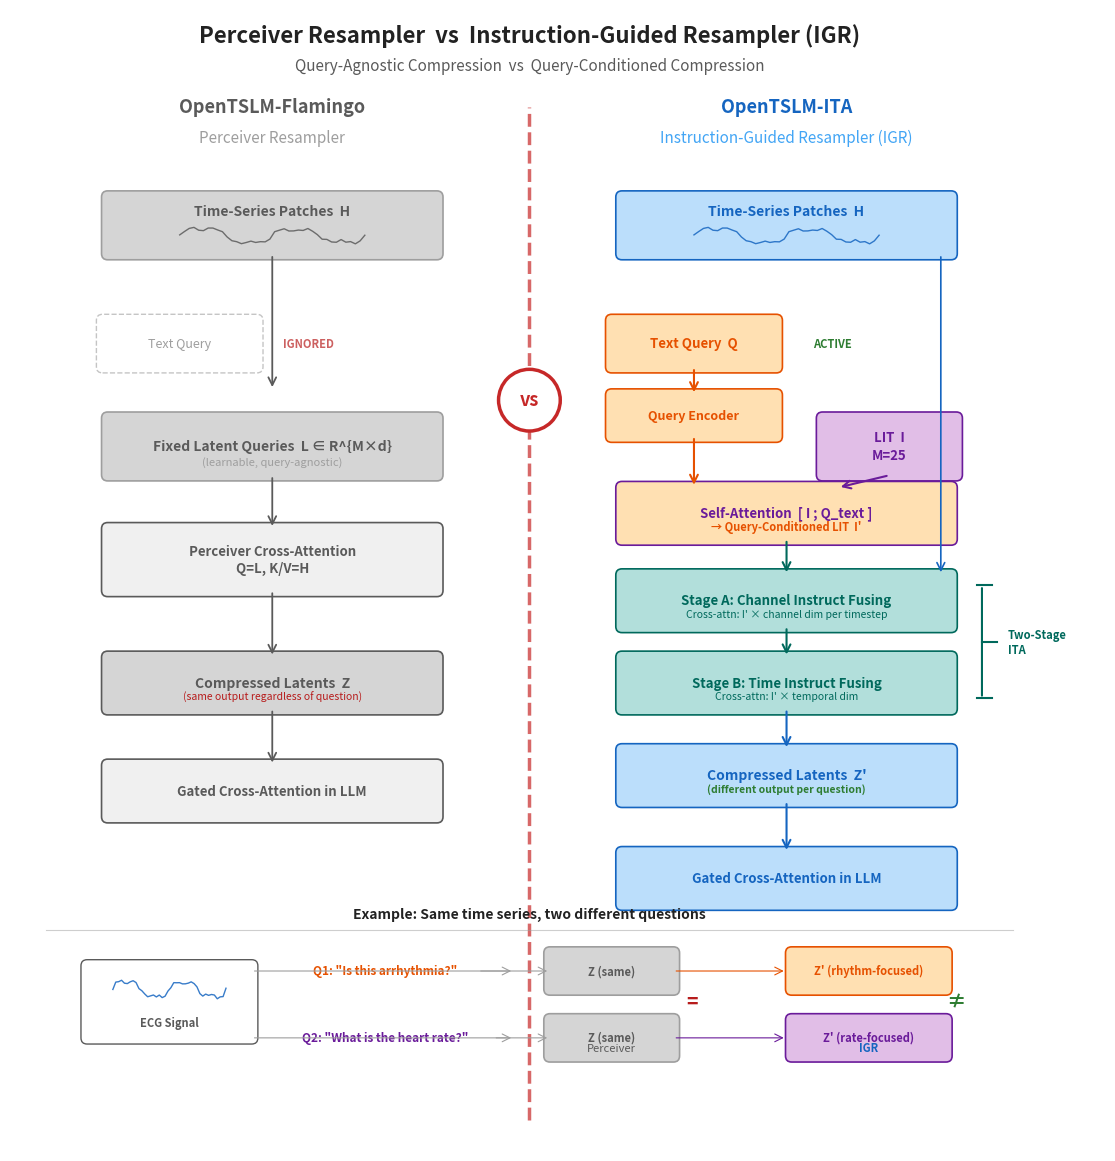

Reproduce this figure in Python. (Note: this script raises an exception after producing the figure.)
#!/usr/bin/env python3
"""
fig_006: Perceiver Resampler vs Instruction-Guided Resampler (IGR)
Side-by-side comparison showing query-agnostic vs query-conditioned compression.
"""

import matplotlib.pyplot as plt
import matplotlib.patches as mpatches
from matplotlib.patches import FancyBboxPatch, FancyArrowPatch
import numpy as np

# ─── Color palette ───────────────────────────────────────────────────────────
# Left panel (Perceiver): muted/grey tones
GREY_DARK = "#5a5a5a"
GREY_MED = "#9e9e9e"
GREY_LIGHT = "#d5d5d5"
GREY_BG = "#f0f0f0"
GREY_TEXT = "#4a4a4a"

# Right panel (IGR): vibrant tones
BLUE_DARK = "#1565c0"
BLUE_MED = "#42a5f5"
BLUE_LIGHT = "#bbdefb"
GREEN = "#2e7d32"
GREEN_LIGHT = "#c8e6c9"
ORANGE = "#e65100"
ORANGE_LIGHT = "#ffe0b2"
PURPLE = "#6a1b9a"
PURPLE_LIGHT = "#e1bee7"
TEAL = "#00695c"
TEAL_LIGHT = "#b2dfdb"

WHITE = "#ffffff"
BLACK = "#222222"
DIVIDER_RED = "#c62828"


def draw_rounded_box(ax, x, y, w, h, text, facecolor, edgecolor, fontsize=9,
                     fontweight='normal', textcolor=BLACK, alpha=1.0, linestyle='-',
                     linewidth=1.2, zorder=2, text_wrap=False, ha='center', va='center'):
    """Draw a rounded rectangle with centered text."""
    box = FancyBboxPatch(
        (x - w / 2, y - h / 2), w, h,
        boxstyle="round,pad=0.06",
        facecolor=facecolor, edgecolor=edgecolor,
        linewidth=linewidth, alpha=alpha, linestyle=linestyle, zorder=zorder
    )
    ax.add_patch(box)
    ax.text(x, y, text, ha=ha, va=va, fontsize=fontsize,
            fontweight=fontweight, color=textcolor, zorder=zorder + 1,
            wrap=text_wrap, linespacing=1.3)
    return box


def draw_arrow(ax, x1, y1, x2, y2, color=BLACK, style='->', lw=1.3,
               connectionstyle="arc3,rad=0", zorder=3, alpha=1.0):
    """Draw an arrow between two points."""
    arrow = FancyArrowPatch(
        (x1, y1), (x2, y2),
        arrowstyle=style, color=color,
        linewidth=lw, connectionstyle=connectionstyle,
        zorder=zorder, alpha=alpha,
        mutation_scale=14
    )
    ax.add_patch(arrow)
    return arrow


def draw_time_series_snippet(ax, x_center, y_center, w=0.7, h=0.22, color='#555', seed=42):
    """Draw a small time-series waveform icon."""
    rng = np.random.RandomState(seed)
    n = 40
    t = np.linspace(0, 4 * np.pi, n)
    sig = np.sin(t) + 0.3 * np.sin(3 * t) + 0.15 * rng.randn(n)
    sig = (sig - sig.min()) / (sig.max() - sig.min())  # normalize to [0,1]

    xs = np.linspace(x_center - w / 2, x_center + w / 2, n)
    ys = y_center - h / 2 + sig * h
    ax.plot(xs, ys, color=color, linewidth=1.0, zorder=6, alpha=0.85)


# ─── Figure setup ────────────────────────────────────────────────────────────
fig, ax = plt.subplots(1, 1, figsize=(16.5, 11.5))
ax.set_xlim(-0.05, 10.6)
ax.set_ylim(-0.3, 10.8)
ax.set_aspect('equal')
ax.axis('off')
fig.patch.set_facecolor(WHITE)

# ─── Title ───────────────────────────────────────────────────────────────────
ax.text(5.0, 10.55, "Perceiver Resampler  vs  Instruction-Guided Resampler (IGR)",
        ha='center', va='center', fontsize=16, fontweight='bold', color=BLACK)
ax.text(5.0, 10.25, "Query-Agnostic Compression  vs  Query-Conditioned Compression",
        ha='center', va='center', fontsize=11, color=GREY_DARK, style='italic')

# ─── Central divider ────────────────────────────────────────────────────────
div_x = 5.0
ax.plot([div_x, div_x], [0.0, 9.85], color=DIVIDER_RED, linewidth=2.5,
        linestyle='--', alpha=0.7, zorder=1)
# "vs" label
circle = plt.Circle((div_x, 7.0), 0.3, facecolor=WHITE, edgecolor=DIVIDER_RED,
                     linewidth=2.5, zorder=10)
ax.add_patch(circle)
ax.text(div_x, 7.0, "vs", ha='center', va='center', fontsize=13,
        fontweight='bold', color=DIVIDER_RED, zorder=11)

# ─── Panel headers ──────────────────────────────────────────────────────────
# Left
ax.text(2.5, 9.85, "OpenTSLM-Flamingo", ha='center', va='center',
        fontsize=13, fontweight='bold', color=GREY_DARK)
ax.text(2.5, 9.55, "Perceiver Resampler", ha='center', va='center',
        fontsize=11, color=GREY_MED, style='italic')

# Right
ax.text(7.5, 9.85, "OpenTSLM-ITA", ha='center', va='center',
        fontsize=13, fontweight='bold', color=BLUE_DARK)
ax.text(7.5, 9.55, "Instruction-Guided Resampler (IGR)", ha='center', va='center',
        fontsize=11, color=BLUE_MED, style='italic')

# ═══════════════════════════════════════════════════════════════════════════════
# LEFT PANEL — Perceiver Resampler
# ═══════════════════════════════════════════════════════════════════════════════
LX = 2.5  # center x for left panel

# --- Time-Series Input ---
y_ts = 8.7
draw_rounded_box(ax, LX, y_ts, 3.2, 0.55, "",
                 GREY_LIGHT, GREY_MED, fontsize=10, fontweight='bold', textcolor=GREY_DARK)
ax.text(LX, y_ts + 0.14, "Time-Series Patches  H", ha='center', va='center',
        fontsize=10, fontweight='bold', color=GREY_DARK, zorder=7)
draw_time_series_snippet(ax, LX, y_ts - 0.10, w=1.8, h=0.16, color=GREY_DARK, seed=42)

# --- Text Query (shown but ignored) ---
y_query_l = 7.55
draw_rounded_box(ax, LX - 0.9, y_query_l, 1.5, 0.45, 'Text Query',
                 WHITE, GREY_MED, fontsize=9, textcolor=GREY_MED,
                 linestyle='--', linewidth=1.0, alpha=0.6)
# "X" / ignored symbol
ax.text(LX + 0.35, y_query_l, "IGNORED", ha='center', va='center',
        fontsize=8, fontweight='bold', color='#b71c1c', alpha=0.7, zorder=5,
        style='italic')

# --- Fixed Latent Queries ---
y_latent = 6.55
draw_rounded_box(ax, LX, y_latent, 3.2, 0.55, "Fixed Latent Queries  L ∈ R^{M×d}",
                 GREY_LIGHT, GREY_MED, fontsize=10, fontweight='bold', textcolor=GREY_DARK)
ax.text(LX, y_latent - 0.15, "(learnable, query-agnostic)", ha='center', va='center',
        fontsize=8, color=GREY_MED, style='italic')

# Arrow: TS → Perceiver
draw_arrow(ax, LX, y_ts - 0.28, LX, y_latent + 0.55, color=GREY_DARK)

# --- Perceiver Cross-Attention ---
y_perc = 5.45
draw_rounded_box(ax, LX, y_perc, 3.2, 0.60, "Perceiver Cross-Attention\nQ=L, K/V=H",
                 GREY_BG, GREY_DARK, fontsize=9.5, fontweight='bold', textcolor=GREY_DARK)

# Arrow: Latent → Perceiver
draw_arrow(ax, LX, y_latent - 0.28, LX, y_perc + 0.30, color=GREY_DARK)

# --- Compressed Output ---
y_out = 4.25
draw_rounded_box(ax, LX, y_out, 3.2, 0.50, "Compressed Latents  Z",
                 GREY_LIGHT, GREY_DARK, fontsize=10, fontweight='bold', textcolor=GREY_DARK)
ax.text(LX, y_out - 0.13, "(same output regardless of question)",
        ha='center', va='center', fontsize=7.5, color='#b71c1c', style='italic')

# Arrow: Perceiver → Output
draw_arrow(ax, LX, y_perc - 0.30, LX, y_out + 0.25, color=GREY_DARK)

# --- Gated Cross-Attention ---
y_gca = 3.20
draw_rounded_box(ax, LX, y_gca, 3.2, 0.50, "Gated Cross-Attention in LLM",
                 GREY_BG, GREY_DARK, fontsize=9.5, fontweight='bold', textcolor=GREY_DARK)

draw_arrow(ax, LX, y_out - 0.25, LX, y_gca + 0.25, color=GREY_DARK)

# ═══════════════════════════════════════════════════════════════════════════════
# RIGHT PANEL — Instruction-Guided Resampler (IGR)
# ═══════════════════════════════════════════════════════════════════════════════
RX = 7.5  # center x for right panel

# --- Time-Series Input ---
draw_rounded_box(ax, RX, y_ts, 3.2, 0.55, "",
                 BLUE_LIGHT, BLUE_DARK, fontsize=10, fontweight='bold', textcolor=BLUE_DARK)
ax.text(RX, y_ts + 0.14, "Time-Series Patches  H", ha='center', va='center',
        fontsize=10, fontweight='bold', color=BLUE_DARK, zorder=7)
draw_time_series_snippet(ax, RX, y_ts - 0.10, w=1.8, h=0.16, color=BLUE_DARK, seed=42)

# --- Text Query (active, flows into conditioning) ---
y_query_r = 7.55
draw_rounded_box(ax, RX - 0.9, y_query_r, 1.6, 0.45, "Text Query  Q",
                 ORANGE_LIGHT, ORANGE, fontsize=9.5, fontweight='bold', textcolor=ORANGE)
# Label: active
ax.text(RX + 0.45, y_query_r, "ACTIVE", ha='center', va='center',
        fontsize=8, fontweight='bold', color=GREEN, zorder=5, style='italic')

# --- Query Encoder ---
y_enc = 6.85
draw_rounded_box(ax, RX - 0.9, y_enc, 1.6, 0.40, "Query Encoder",
                 ORANGE_LIGHT, ORANGE, fontsize=9, fontweight='bold', textcolor=ORANGE)
draw_arrow(ax, RX - 0.9, y_query_r - 0.23, RX - 0.9, y_enc + 0.20, color=ORANGE, lw=1.5)

# --- Learnable Instruct Tokens (LIT) ---
y_lit = 6.55
draw_rounded_box(ax, RX + 1.0, y_latent, 1.3, 0.55, "LIT  I\nM=25",
                 PURPLE_LIGHT, PURPLE, fontsize=9.5, fontweight='bold', textcolor=PURPLE)

# --- Self-Attention Conditioning [I; Q_text] ---
y_cond = 5.90
draw_rounded_box(ax, RX, y_cond, 3.2, 0.50, "Self-Attention  [ I ; Q_text ]",
                 ORANGE_LIGHT, PURPLE, fontsize=9.5, fontweight='bold', textcolor=PURPLE)
ax.text(RX, y_cond - 0.13, "→ Query-Conditioned LIT  I'",
        ha='center', va='center', fontsize=8, color=ORANGE, fontweight='bold')

# Arrows into conditioning
draw_arrow(ax, RX - 0.9, y_enc - 0.20, RX - 0.9, y_cond + 0.25, color=ORANGE, lw=1.5)
draw_arrow(ax, RX + 1.0, y_latent - 0.28, RX + 0.5, y_cond + 0.25, color=PURPLE, lw=1.5)

# --- Two-Stage ITA ---
y_ita_a = 5.05
draw_rounded_box(ax, RX, y_ita_a, 3.2, 0.50, "Stage A: Channel Instruct Fusing",
                 TEAL_LIGHT, TEAL, fontsize=9.5, fontweight='bold', textcolor=TEAL)
ax.text(RX, y_ita_a - 0.13, "Cross-attn: I' × channel dim per timestep",
        ha='center', va='center', fontsize=7.5, color=TEAL, style='italic')

draw_arrow(ax, RX, y_cond - 0.25, RX, y_ita_a + 0.25, color=TEAL, lw=1.5)

# Arrow from TS to Stage A
draw_arrow(ax, RX + 1.5, y_ts - 0.28, RX + 1.5, y_ita_a + 0.25,
           color=BLUE_DARK, lw=1.2, connectionstyle="arc3,rad=0.0")

y_ita_b = 4.25
draw_rounded_box(ax, RX, y_ita_b, 3.2, 0.50, "Stage B: Time Instruct Fusing",
                 TEAL_LIGHT, TEAL, fontsize=9.5, fontweight='bold', textcolor=TEAL)
ax.text(RX, y_ita_b - 0.13, "Cross-attn: I' × temporal dim",
        ha='center', va='center', fontsize=7.5, color=TEAL, style='italic')

draw_arrow(ax, RX, y_ita_a - 0.25, RX, y_ita_b + 0.25, color=TEAL, lw=1.5)

# --- Compressed Output ---
y_out_r = 3.35
draw_rounded_box(ax, RX, y_out_r, 3.2, 0.50, "Compressed Latents  Z'",
                 BLUE_LIGHT, BLUE_DARK, fontsize=10, fontweight='bold', textcolor=BLUE_DARK)
ax.text(RX, y_out_r - 0.13, "(different output per question)",
        ha='center', va='center', fontsize=7.5, color=GREEN, fontweight='bold', style='italic')

draw_arrow(ax, RX, y_ita_b - 0.25, RX, y_out_r + 0.25, color=BLUE_DARK, lw=1.5)

# --- Gated Cross-Attention ---
y_gca_r = 2.35
draw_rounded_box(ax, RX, y_gca_r, 3.2, 0.50, "Gated Cross-Attention in LLM",
                 BLUE_LIGHT, BLUE_DARK, fontsize=9.5, fontweight='bold', textcolor=BLUE_DARK)

draw_arrow(ax, RX, y_out_r - 0.25, RX, y_gca_r + 0.25, color=BLUE_DARK, lw=1.5)

# ═══════════════════════════════════════════════════════════════════════════════
# BOTTOM — Example: Same TS + 2 Questions → Different Outputs
# ═══════════════════════════════════════════════════════════════════════════════

y_ex_top = 1.85
ax.plot([0.3, 9.7], [y_ex_top, y_ex_top], color=GREY_MED, linewidth=0.8,
        linestyle='-', alpha=0.5)
ax.text(5.0, y_ex_top + 0.15, "Example: Same time series, two different questions",
        ha='center', va='center', fontsize=10, fontweight='bold', color=BLACK)

# --- Shared TS icon ---
y_ex = 1.15
ts_x = 1.5
draw_rounded_box(ax, ts_x, y_ex, 1.6, 0.70, "", WHITE, GREY_DARK, linewidth=1.0)
draw_time_series_snippet(ax, ts_x, y_ex + 0.12, w=1.1, h=0.18, color=BLUE_DARK, seed=99)
ax.text(ts_x, y_ex - 0.20, "ECG Signal", ha='center', va='center',
        fontsize=8, color=GREY_DARK, fontweight='bold', zorder=7)

# --- Two questions ---
q1_x = 3.6
q2_x = 3.6
y_q1 = 1.45
y_q2 = 0.80
ax.text(q1_x, y_q1, 'Q1: "Is this arrhythmia?"', ha='center', va='center',
        fontsize=8.5, color=ORANGE, fontweight='bold')
ax.text(q2_x, y_q2, 'Q2: "What is the heart rate?"', ha='center', va='center',
        fontsize=8.5, color=PURPLE, fontweight='bold')

# --- Left: Same output ---
left_out_x = 5.8
draw_rounded_box(ax, left_out_x, y_q1, 1.2, 0.35, "Z (same)",
                 GREY_LIGHT, GREY_MED, fontsize=8, textcolor=GREY_DARK, fontweight='bold')
draw_rounded_box(ax, left_out_x, y_q2, 1.2, 0.35, "Z (same)",
                 GREY_LIGHT, GREY_MED, fontsize=8, textcolor=GREY_DARK, fontweight='bold')

# Draw equals sign between them
ax.text(left_out_x + 0.78, y_ex, "=", ha='center', va='center',
        fontsize=14, fontweight='bold', color='#b71c1c')

# Label
ax.text(left_out_x, y_ex - 0.45, "Perceiver", ha='center', va='center',
        fontsize=8, color=GREY_DARK, style='italic')

# --- Right: Different outputs ---
right_out_x = 8.3
draw_rounded_box(ax, right_out_x, y_q1, 1.5, 0.35, "Z' (rhythm-focused)",
                 ORANGE_LIGHT, ORANGE, fontsize=8, textcolor=ORANGE, fontweight='bold')
draw_rounded_box(ax, right_out_x, y_q2, 1.5, 0.35, "Z' (rate-focused)",
                 PURPLE_LIGHT, PURPLE, fontsize=8, textcolor=PURPLE, fontweight='bold')

# Draw not-equals sign between them
ax.text(right_out_x + 0.85, y_ex, "≠", ha='center', va='center',
        fontsize=14, fontweight='bold', color=GREEN)

# Label
ax.text(right_out_x, y_ex - 0.45, "IGR", ha='center', va='center',
        fontsize=8, color=BLUE_DARK, fontweight='bold', style='italic')

# Arrows from TS to outputs
draw_arrow(ax, ts_x + 0.80, y_q1, left_out_x - 0.95, y_q1, color=GREY_MED, lw=0.8)
draw_arrow(ax, ts_x + 0.80, y_q2, left_out_x - 0.95, y_q2, color=GREY_MED, lw=0.8)

# Arrows: questions connect
draw_arrow(ax, q1_x + 0.90, y_q1, left_out_x - 0.60, y_q1, color=GREY_MED,
           lw=0.8, style='->')
draw_arrow(ax, q2_x + 1.05, y_q2, left_out_x - 0.60, y_q2, color=GREY_MED,
           lw=0.8, style='->')

draw_arrow(ax, left_out_x + 0.60, y_q1, right_out_x - 0.80, y_q1, color=ORANGE, lw=0.8)
draw_arrow(ax, left_out_x + 0.60, y_q2, right_out_x - 0.80, y_q2, color=PURPLE, lw=0.8)

# ─── Key difference annotations (right side) ────────────────────────────────
# Small annotation boxes highlighting the two-stage nature on right panel
# Brace-like annotation for "Two-Stage ITA"
brace_x = RX + 1.85
brace_y_mid = (y_ita_a + y_ita_b) / 2
ax.annotate("", xy=(brace_x + 0.05, y_ita_a + 0.15), xytext=(brace_x + 0.05, y_ita_b - 0.15),
            arrowprops=dict(arrowstyle='-', color=TEAL, lw=1.5))
ax.plot([brace_x, brace_x + 0.15], [y_ita_a + 0.15, y_ita_a + 0.15],
        color=TEAL, lw=1.5)
ax.plot([brace_x, brace_x + 0.15], [y_ita_b - 0.15, y_ita_b - 0.15],
        color=TEAL, lw=1.5)
ax.plot([brace_x + 0.05, brace_x + 0.20], [brace_y_mid, brace_y_mid],
        color=TEAL, lw=1.5)
ax.text(brace_x + 0.30, brace_y_mid, "Two-Stage\nITA", ha='left', va='center',
        fontsize=8, color=TEAL, fontweight='bold', linespacing=1.2)

# ─── Save ────────────────────────────────────────────────────────────────────
plt.tight_layout(pad=0.3)
fig.savefig("/home/<user>/notion-figures/itformer/fig_006.png",
            dpi=200, bbox_inches='tight', facecolor=WHITE, edgecolor='none')
plt.close()
print("fig_006.png saved successfully to /home/<user>/notion-figures/itformer/fig_006.png")
